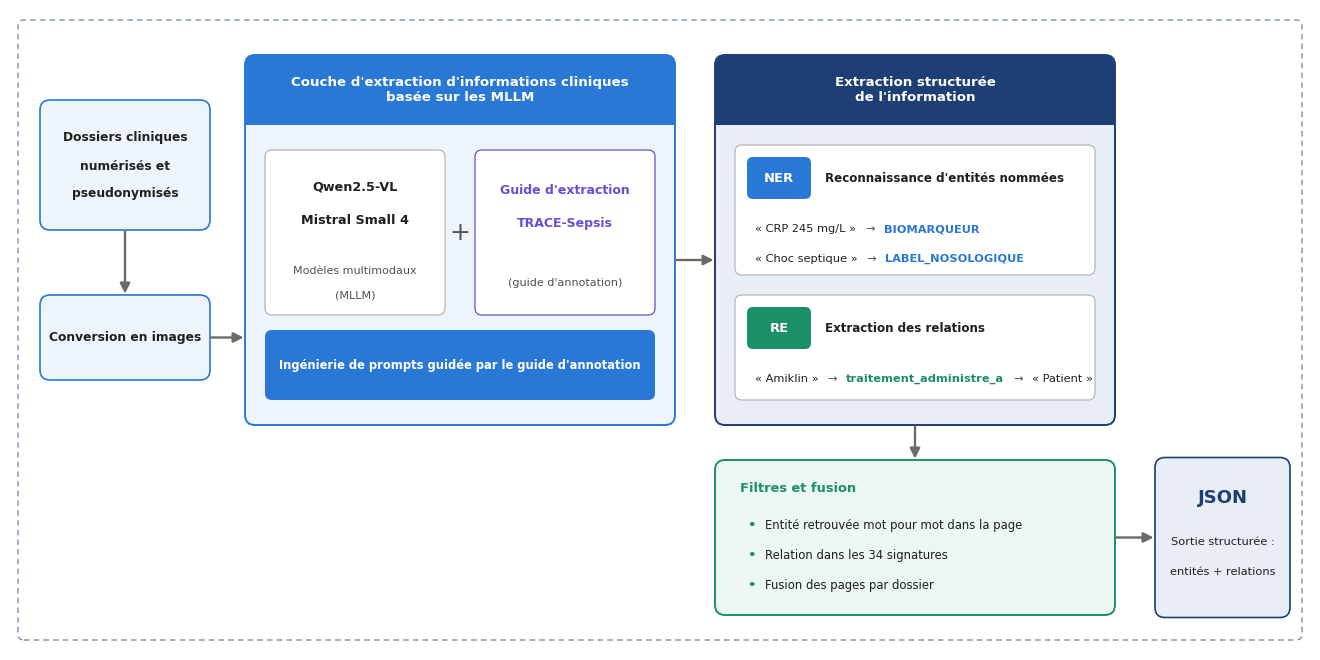

This chart was generated by the following Python code: (Note: this script raises an exception after producing the figure.)
# Figure : pipeline d'extraction multimodale (chapitre 4), d'après la figure de l'auteure
import matplotlib
matplotlib.use("Agg")
import matplotlib.pyplot as plt
from matplotlib.patches import FancyBboxPatch, FancyArrowPatch

plt.rcParams.update({"font.family": "DejaVu Sans"})
fig = plt.figure(figsize=(13, 6.4))
ax = fig.add_axes([0, 0, 1, 1]); ax.set_xlim(0, 130); ax.set_ylim(0, 64); ax.axis("off")
INK, MUTED, EDGE = "#1f1f1d", "#52514e", "#b9b7af"
BLUE, NAVY, VIOLET, GREEN = "#2a78d6", "#1d3f73", "#6250d6", "#1b8f66"

def box(x, y, w, h, fc, ec, lw=1.2, r=1.0, ls="-"):
    ax.add_patch(FancyBboxPatch((x, y), w, h, boxstyle=f"round,pad=0,rounding_size={r}", fc=fc, ec=ec, lw=lw, ls=ls))

def panel(x, y, w, h, color, tint, title, hh=5.0):
    box(x, y, w, h, tint, color, lw=1.4)
    box(x, y + h - hh, w, hh, color, "none")
    ax.add_patch(plt.Rectangle((x, y + h - hh), w, 2.2, fc=color, ec="none"))
    ax.text(x + w / 2, y + h - hh / 2, title, ha="center", va="center", color="white", fontsize=9.6,
            fontweight="bold", linespacing=1.15)

R = fig.canvas.get_renderer()
def seq(x, y, parts):
    """Écrit des morceaux de texte à la suite, en mesurant chacun."""
    for txt, color, bold in parts:
        t = ax.text(x, y, txt, ha="left", va="center", fontsize=8.2, color=color,
                    fontweight="bold" if bold else "normal")
        bb = t.get_window_extent(renderer=R).transformed(ax.transData.inverted())
        x = bb.x1 + 0.9

def arrow(p, q, color="#6b6a64", lw=1.7):
    ax.add_patch(FancyArrowPatch(p, q, arrowstyle="-|>", mutation_scale=15, color=color, lw=lw, shrinkA=1, shrinkB=1))

# cadre d'ensemble en pointillés
box(0.8, 1.0, 128.4, 62.0, "none", "#7a8fb0", lw=1.0, r=0.6, ls=(0, (4, 3)))
ymid = 39

# 1. entrée
box(3, 42, 17, 13, "#eef4fc", BLUE, lw=1.2)
ax.text(11.5, 51.2, "Dossiers cliniques", ha="center", va="center", fontsize=8.8, fontweight="bold", color=INK)
ax.text(11.5, 48.4, "numérisés et", ha="center", va="center", fontsize=8.8, fontweight="bold", color=INK)
ax.text(11.5, 45.6, "pseudonymisés", ha="center", va="center", fontsize=8.8, fontweight="bold", color=INK)
arrow((11.5, 42), (11.5, 35.5))
box(3, 27, 17, 8.5, "#eef4fc", BLUE, lw=1.2)
ax.text(11.5, 31.25, "Conversion en images", ha="center", va="center", fontsize=8.8, fontweight="bold", color=INK)
ax.add_patch(FancyArrowPatch((20, 31.25), (23.5, 31.25), arrowstyle="-|>", mutation_scale=15, color="#6b6a64",
             lw=1.7, shrinkA=1, shrinkB=1))

# 2. couche d'extraction basée sur les MLLM
px, pw, py, ph = 23.5, 43, 22.5, 37
panel(px, py, pw, ph, BLUE, "#eef4fc", "Couche d'extraction d'informations cliniques\nbasée sur les MLLM", hh=7.0)
box(px + 2, py + 11, 18, 16.5, "white", EDGE, lw=0.9, r=0.7)
ax.text(px + 11, py + 23.8, "Qwen2.5-VL", ha="center", va="center", fontsize=9.2, fontweight="bold", color=INK)
ax.text(px + 11, py + 20.4, "Mistral Small 4", ha="center", va="center", fontsize=9.2, fontweight="bold", color=INK)
ax.text(px + 11, py + 15.4, "Modèles multimodaux", ha="center", va="center", fontsize=8.0, color=MUTED)
ax.text(px + 11, py + 13.0, "(MLLM)", ha="center", va="center", fontsize=8.0, color=MUTED)
ax.text(px + 21.5, py + 19.2, "+", ha="center", va="center", fontsize=18, color=MUTED)
box(px + 23, py + 11, 18, 16.5, "white", VIOLET, lw=0.9, r=0.7)
ax.text(px + 32, py + 23.4, "Guide d'extraction", ha="center", va="center", fontsize=9.0, fontweight="bold", color=VIOLET)
ax.text(px + 32, py + 20.2, "TRACE-Sepsis", ha="center", va="center", fontsize=9.0, fontweight="bold", color=VIOLET)
ax.text(px + 32, py + 14.2, "(guide d'annotation)", ha="center", va="center", fontsize=8.0, color=MUTED)
box(px + 2, py + 2.5, pw - 4, 7, BLUE, "none", r=0.7)
ax.text(px + pw / 2, py + 6.0, "Ingénierie de prompts guidée par le guide d'annotation", ha="center",
        va="center", fontsize=8.3, fontweight="bold", color="white")
arrow((px + pw, ymid), (px + pw + 4, ymid))

# 3. extraction structurée
ex, ew = 70.5, 40
panel(ex, py, ew, ph, NAVY, "#e9eef6", "Extraction structurée\nde l'information", hh=7.0)
def bloc(y, h, tag, title, color, lines):
    box(ex + 2, y, ew - 4, h, "white", EDGE, lw=0.9, r=0.7)
    box(ex + 3.2, y + h - 5.4, 6.4, 4.2, color, "none", r=0.6)
    ax.text(ex + 6.4, y + h - 3.3, tag, ha="center", va="center", fontsize=9.4, fontweight="bold", color="white")
    ax.text(ex + 11.0, y + h - 3.3, title, ha="left", va="center", fontsize=8.6, fontweight="bold", color=INK)
    for i, (a, b, c) in enumerate(lines):
        yy = y + h - 8.4 - i * 3.0
        parts = [(a, INK, False), ("→", MUTED, False), (b, color, True)]
        if c:
            parts += [("→", MUTED, False), (c, INK, False)]
        seq(ex + 4.0, yy, parts)
bloc(py + 15.0, 13.0, "NER", "Reconnaissance d'entités nommées", BLUE,
     [("« CRP 245 mg/L »", "BIOMARQUEUR", None), ("« Choc septique »", "LABEL_NOSOLOGIQUE", None)])
bloc(py + 2.5, 10.5, "RE", "Extraction des relations", GREEN,
     [("« Amiklin »", "traitement_administre_a", "« Patient »")])
# filtres et fusion, sous l'extraction
fx, fy, fw, fh = ex, 3.5, ew, 15.5
box(fx, fy, fw, fh, "#ecf7f2", GREEN, lw=1.4)
ax.text(fx + 2.5, fy + fh - 2.8, "Filtres et fusion", ha="left", va="center", fontsize=9.4, fontweight="bold", color=GREEN)
for i, ln in enumerate(["Entité retrouvée mot pour mot dans la page", "Relation dans les 34 signatures",
                        "Fusion des pages par dossier"]):
    yy = fy + fh - 6.6 - i * 3.0
    ax.text(fx + 3.2, yy, "•", fontsize=9.6, color=GREEN, va="center", fontweight="bold")
    ax.text(fx + 5.0, yy, ln, fontsize=8.4, color=INK, va="center")
arrow((ex + ew / 2, py), (ex + ew / 2, fy + fh))
jx = 114.5
arrow((fx + fw, fy + fh / 2), (jx, fy + fh / 2))

# 4. sortie JSON
jx = 114.5
box(jx, 3.25, 13.5, 16, "#e9eef6", NAVY, lw=1.2)
ax.text(jx + 6.75, 15.2, "JSON", ha="center", va="center", fontsize=13, fontweight="bold", color=NAVY)
ax.text(jx + 6.75, 10.8, "Sortie structurée :", ha="center", va="center", fontsize=8.2, color=INK)
ax.text(jx + 6.75, 7.8, "entités + relations", ha="center", va="center", fontsize=8.2, color=INK)

out = "/home/user/43255/figures_memoire/fig_pipeline_extraction"
fig.savefig(out + ".pdf"); fig.savefig(out + ".png", dpi=300)
print("ok")
